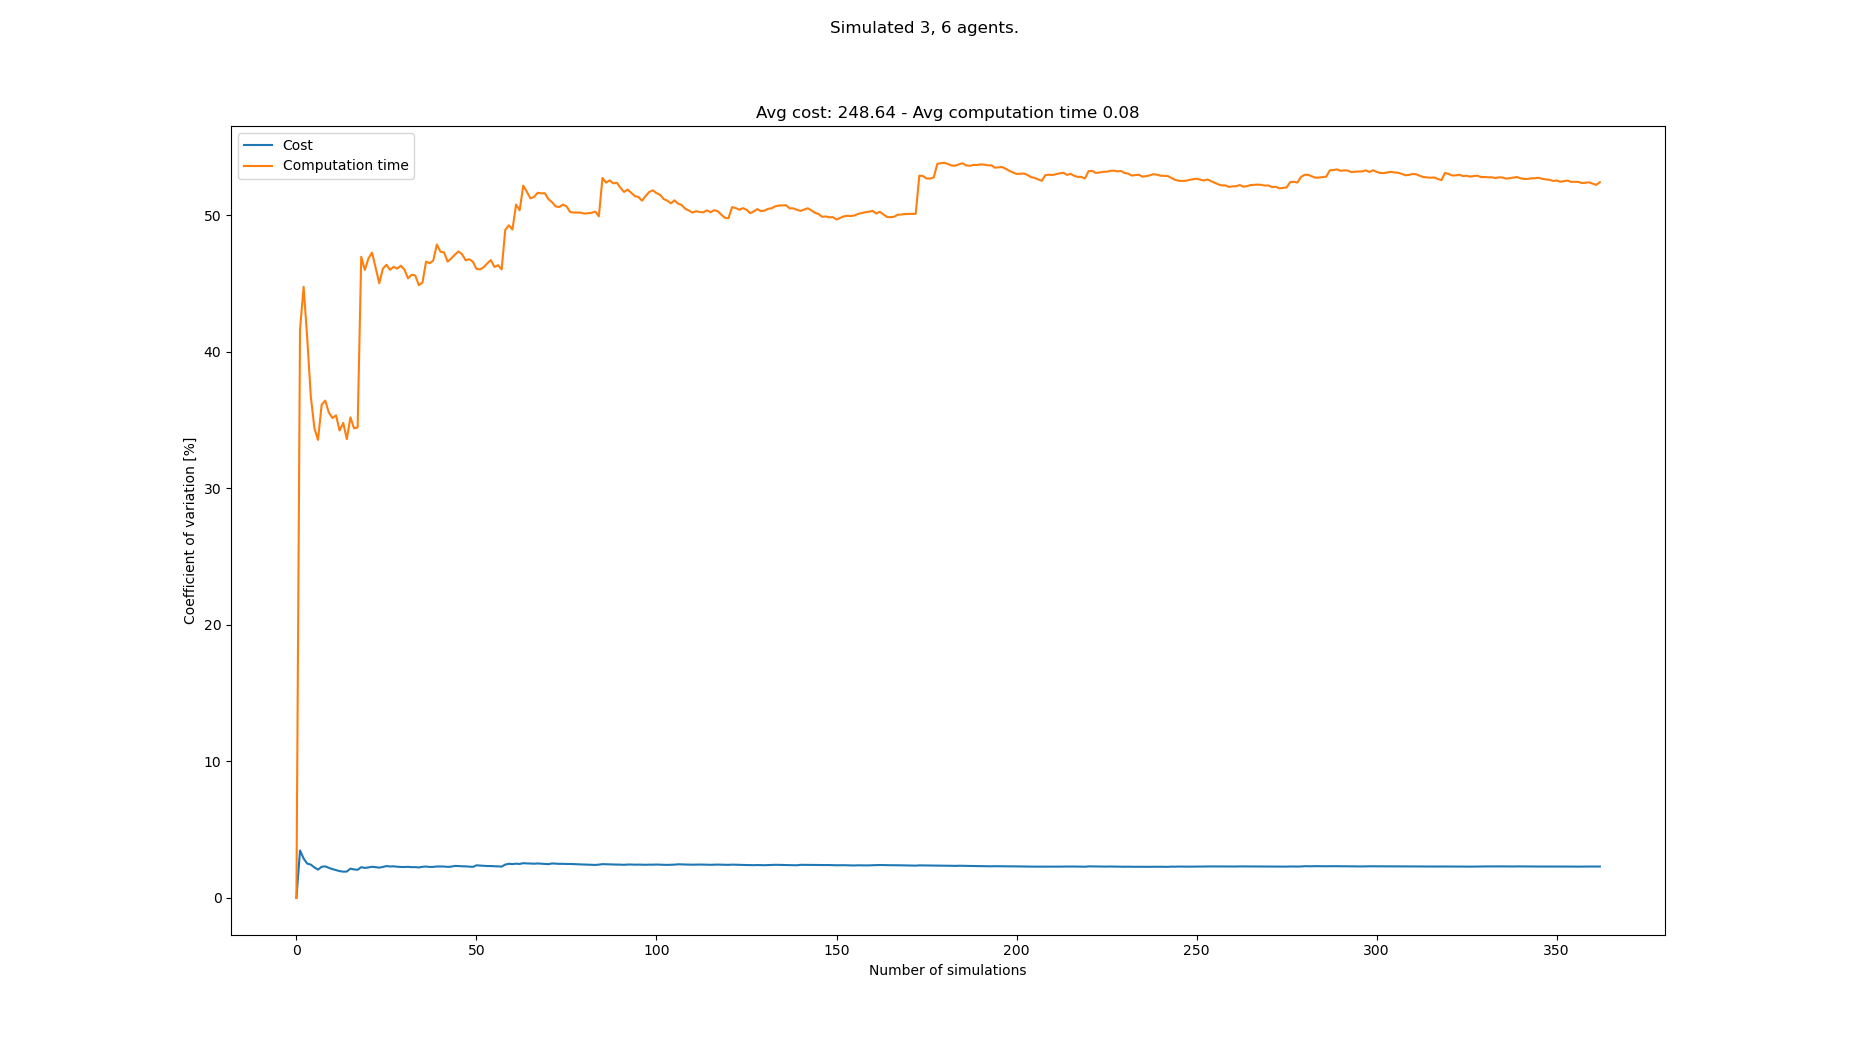

The table this chart was drawn from, first rows:
starts, goals, Cost, Cost_var, Cost_mean, Cost_std, Computation time, Computation time_var, Computation time_mean, Computation time_std
[(2, 0), (8, 0), (1, 0), (3, 21), (2, 21…, [(1, 21), (7, 21), (3, 21), (0, 0), (5, …, 237, 0.0, 237.0, 0.0, 0.03944, 0.0, 0.03944, 0.0
[(3, 0), (7, 0), (1, 0), (5, 21), (7, 21…, [(6, 21), (5, 21), (3, 21), (0, 0), (1, …, 254, 3.462, 245.5, 8.5, 0.09566, 41.61, 0.06755, 0.02811
[(8, 0), (0, 0), (5, 0), (4, 21), (6, 21…, [(8, 21), (6, 21), (7, 21), (3, 0), (8, …, 243, 2.877, 244.7, 7.04, 0.04067, 44.75, 0.05859, 0.02622
[(3, 0), (8, 0), (6, 0), (7, 21), (0, 21…, [(8, 21), (5, 21), (1, 21), (0, 0), (1, …, 246, 2.499, 245.0, 6.124, 0.04926, 40.99, 0.05626, 0.02306
[(7, 0), (4, 0), (3, 0), (6, 21), (0, 21…, [(3, 21), (4, 21), (6, 21), (6, 0), (2, …, 251, 2.429, 246.2, 5.98, 0.07618, 36.71, 0.06024, 0.02211
[(0, 0), (6, 0), (2, 0), (7, 21), (4, 21…, [(0, 21), (4, 21), (5, 21), (4, 0), (6, …, 246, 2.218, 246.2, 5.459, 0.05361, 34.39, 0.05914, 0.02034
[(8, 0), (0, 0), (4, 0), (0, 21), (8, 21…, [(2, 21), (7, 21), (1, 21), (6, 0), (8, …, 245, 2.061, 246.0, 5.071, 0.04741, 33.54, 0.05746, 0.01927
[(3, 0), (2, 0), (6, 0), (2, 21), (7, 21…, [(6, 21), (2, 21), (7, 21), (2, 0), (6, …, 255, 2.266, 247.1, 5.6, 0.09872, 36.1, 0.06262, 0.02261
[(8, 0), (0, 0), (5, 0), (7, 21), (4, 21…, [(2, 21), (0, 21), (3, 21), (5, 0), (2, …, 254, 2.301, 247.9, 5.705, 0.09982, 36.42, 0.06675, 0.02431
[(4, 0), (5, 0), (6, 0), (0, 21), (7, 21…, [(1, 21), (0, 21), (4, 21), (2, 0), (8, …, 249, 2.186, 248.0, 5.422, 0.05523, 35.55, 0.0656, 0.02332
[(2, 0), (6, 0), (3, 0), (3, 21), (7, 21…, [(2, 21), (0, 21), (5, 21), (1, 0), (4, …, 246, 2.099, 247.8, 5.202, 0.0515, 35.14, 0.06432, 0.0226
[(8, 0), (1, 0), (6, 0), (4, 21), (2, 21…, [(2, 21), (0, 21), (8, 21), (5, 0), (2, …, 246, 2.021, 247.7, 5.006, 0.0464, 35.33, 0.06282, 0.0222
[(2, 0), (0, 0), (1, 0), (6, 21), (7, 21…, [(4, 21), (0, 21), (6, 21), (7, 0), (3, …, 246, 1.951, 247.5, 4.83, 0.05778, 34.23, 0.06244, 0.02137
[(8, 0), (0, 0), (1, 0), (8, 21), (6, 21…, [(0, 21), (7, 21), (5, 21), (2, 0), (8, …, 251, 1.912, 247.8, 4.739, 0.04252, 34.78, 0.06101, 0.02122
[(7, 0), (3, 0), (8, 0), (4, 21), (3, 21…, [(0, 21), (6, 21), (5, 21), (0, 0), (2, …, 253, 1.918, 248.1, 4.759, 0.07563, 33.59, 0.06199, 0.02082
[(1, 0), (7, 0), (5, 0), (1, 21), (0, 21…, [(7, 21), (3, 21), (4, 21), (7, 0), (6, …, 259, 2.132, 248.8, 5.306, 0.1058, 35.19, 0.06473, 0.02278
[(3, 0), (5, 0), (1, 0), (5, 21), (4, 21…, [(3, 21), (0, 21), (6, 21), (2, 0), (4, …, 247, 2.077, 248.7, 5.165, 0.05907, 34.38, 0.06439, 0.02214
[(5, 0), (7, 0), (3, 0), (5, 21), (0, 21…, [(4, 21), (2, 21), (5, 21), (0, 0), (3, …, 245, 2.049, 248.5, 5.091, 0.04748, 34.45, 0.06345, 0.02186
[(5, 0), (4, 0), (8, 0), (6, 21), (5, 21…, [(3, 21), (8, 21), (5, 21), (5, 0), (7, …, 260, 2.24, 249.1, 5.581, 0.1735, 46.95, 0.06925, 0.03251
[(6, 0), (1, 0), (7, 0), (8, 21), (5, 21…, [(6, 21), (8, 21), (7, 21), (1, 0), (8, …, 250, 2.185, 249.2, 5.443, 0.06354, 45.98, 0.06896, 0.03171
[(8, 0), (0, 0), (5, 0), (4, 21), (6, 21…, [(4, 21), (2, 21), (8, 21), (2, 0), (5, …, 242, 2.221, 248.8, 5.526, 0.03862, 46.83, 0.06752, 0.03161
[(0, 0), (2, 0), (7, 0), (6, 21), (1, 21…, [(1, 21), (8, 21), (5, 21), (4, 0), (1, …, 241, 2.269, 248.5, 5.639, 0.04176, 47.25, 0.06635, 0.03135
[(3, 0), (2, 0), (4, 0), (1, 21), (6, 21…, [(0, 21), (8, 21), (6, 21), (5, 0), (3, …, 252, 2.237, 248.6, 5.562, 0.09412, 46.16, 0.06755, 0.03118
[(2, 0), (4, 0), (0, 0), (0, 21), (8, 21…, [(3, 21), (2, 21), (8, 21), (3, 0), (6, …, 252, 2.206, 248.8, 5.487, 0.07689, 45.01, 0.06794, 0.03058
[(6, 0), (1, 0), (4, 0), (5, 21), (7, 21…, [(2, 21), (0, 21), (8, 21), (5, 0), (1, …, 257, 2.254, 249.1, 5.614, 0.1319, 46.07, 0.0705, 0.03248
[(2, 0), (7, 0), (0, 0), (3, 21), (5, 21…, [(6, 21), (2, 21), (5, 21), (0, 0), (3, …, 240, 2.322, 248.7, 5.775, 0.04483, 46.37, 0.06952, 0.03223
[(2, 0), (6, 0), (3, 0), (0, 21), (3, 21…, [(1, 21), (6, 21), (2, 21), (7, 0), (0, …, 246, 2.289, 248.6, 5.69, 0.05558, 46, 0.069, 0.03174
[(8, 0), (1, 0), (4, 0), (5, 21), (8, 21…, [(5, 21), (1, 21), (2, 21), (4, 0), (6, …, 242, 2.304, 248.4, 5.722, 0.04481, 46.21, 0.06814, 0.03149
[(4, 0), (7, 0), (0, 0), (8, 21), (5, 21…, [(7, 21), (6, 21), (5, 21), (0, 0), (7, …, 246, 2.271, 248.3, 5.639, 0.05015, 46.08, 0.06751, 0.03111
[(8, 0), (4, 0), (7, 0), (6, 21), (1, 21…, [(7, 21), (6, 21), (0, 21), (6, 0), (1, …, 244, 2.256, 248.2, 5.598, 0.04365, 46.3, 0.06672, 0.03089
[(5, 0), (6, 0), (0, 0), (7, 21), (2, 21…, [(5, 21), (6, 21), (1, 21), (1, 0), (5, …, 243, 2.251, 248.0, 5.582, 0.05268, 46.01, 0.06627, 0.03049
[(4, 0), (1, 0), (7, 0), (2, 21), (7, 21…, [(6, 21), (1, 21), (8, 21), (0, 0), (1, …, 255, 2.267, 248.2, 5.628, 0.09821, 45.37, 0.06726, 0.03052
[(0, 0), (4, 0), (1, 0), (6, 21), (3, 21…, [(6, 21), (0, 21), (8, 21), (8, 0), (1, …, 246, 2.238, 248.2, 5.555, 0.04254, 45.63, 0.06652, 0.03035
[(8, 0), (4, 0), (3, 0), (8, 21), (0, 21…, [(5, 21), (3, 21), (7, 21), (5, 0), (7, …, 242, 2.246, 248, 5.57, 0.04767, 45.59, 0.06596, 0.03007
[(1, 0), (2, 0), (5, 0), (8, 21), (2, 21…, [(4, 21), (0, 21), (5, 21), (6, 0), (2, …, 246, 2.219, 247.9, 5.5, 0.06954, 44.87, 0.06606, 0.02964
[(0, 0), (7, 0), (8, 0), (7, 21), (3, 21…, [(1, 21), (2, 21), (5, 21), (8, 0), (4, …, 239, 2.268, 247.7, 5.617, 0.04291, 45.05, 0.06542, 0.02947
[(2, 0), (1, 0), (5, 0), (3, 21), (8, 21…, [(0, 21), (8, 21), (7, 21), (1, 0), (5, …, 255, 2.286, 247.9, 5.667, 0.1387, 46.6, 0.0674, 0.03141
[(0, 0), (3, 0), (5, 0), (0, 21), (5, 21…, [(1, 21), (0, 21), (4, 21), (6, 0), (1, …, 247, 2.257, 247.8, 5.594, 0.05011, 46.48, 0.06695, 0.03111
[(1, 0), (6, 0), (7, 0), (3, 21), (8, 21…, [(5, 21), (2, 21), (6, 21), (5, 0), (8, …, 242, 2.26, 247.7, 5.598, 0.04267, 46.67, 0.06632, 0.03095
[(3, 0), (2, 0), (5, 0), (0, 21), (5, 21…, [(3, 21), (7, 21), (1, 21), (4, 0), (3, …, 256, 2.29, 247.9, 5.678, 0.1391, 47.85, 0.06814, 0.0326
[(1, 0), (6, 0), (3, 0), (6, 21), (5, 21…, [(4, 21), (7, 21), (1, 21), (8, 0), (0, …, 254, 2.293, 248, 5.687, 0.1029, 47.32, 0.06899, 0.03265
[(5, 0), (7, 0), (3, 0), (8, 21), (2, 21…, [(1, 21), (2, 21), (0, 21), (5, 0), (2, …, 253, 2.284, 248.2, 5.669, 0.1202, 47.27, 0.07021, 0.03319
[(7, 0), (0, 0), (6, 0), (6, 21), (3, 21…, [(1, 21), (2, 21), (5, 21), (7, 0), (2, …, 246, 2.262, 248.1, 5.612, 0.08433, 46.6, 0.07054, 0.03287
[(7, 0), (8, 0), (1, 0), (8, 21), (3, 21…, [(8, 21), (2, 21), (4, 21), (5, 0), (8, …, 241, 2.278, 248, 5.649, 0.04341, 46.83, 0.06992, 0.03274
[(1, 0), (0, 0), (7, 0), (5, 21), (7, 21…, [(1, 21), (4, 21), (7, 21), (1, 0), (3, …, 238, 2.331, 247.7, 5.775, 0.04185, 47.1, 0.0693, 0.03264
[(7, 0), (0, 0), (3, 0), (2, 21), (4, 21…, [(8, 21), (3, 21), (1, 21), (1, 0), (2, …, 243, 2.323, 247.6, 5.753, 0.04211, 47.34, 0.06871, 0.03253
[(2, 0), (1, 0), (4, 0), (3, 21), (7, 21…, [(5, 21), (3, 21), (0, 21), (5, 0), (6, …, 245, 2.304, 247.6, 5.705, 0.05464, 47.13, 0.06841, 0.03224
[(6, 0), (5, 0), (7, 0), (0, 21), (4, 21…, [(2, 21), (8, 21), (6, 21), (0, 0), (2, …, 253, 2.3, 247.7, 5.698, 0.1026, 46.7, 0.06912, 0.03228
[(2, 0), (4, 0), (7, 0), (8, 21), (2, 21…, [(3, 21), (7, 21), (2, 21), (5, 0), (4, …, 247, 2.277, 247.7, 5.64, 0.04629, 46.77, 0.06865, 0.03211
[(5, 0), (8, 0), (0, 0), (7, 21), (6, 21…, [(4, 21), (6, 21), (7, 21), (7, 0), (8, …, 245, 2.26, 247.6, 5.596, 0.05403, 46.59, 0.06836, 0.03185
[(0, 0), (4, 0), (8, 0), (8, 21), (2, 21…, [(2, 21), (6, 21), (0, 21), (7, 0), (1, …, 262, 2.375, 247.9, 5.889, 0.09135, 46.07, 0.06881, 0.0317
[(8, 0), (3, 0), (0, 0), (1, 21), (3, 21…, [(1, 21), (7, 21), (5, 21), (7, 0), (6, …, 246, 2.355, 247.9, 5.838, 0.04961, 46.03, 0.06844, 0.0315
[(8, 0), (3, 0), (4, 0), (4, 21), (8, 21…, [(7, 21), (2, 21), (8, 21), (1, 0), (4, …, 245, 2.339, 247.8, 5.795, 0.04346, 46.18, 0.06797, 0.03139
[(7, 0), (5, 0), (2, 0), (3, 21), (4, 21…, [(6, 21), (4, 21), (1, 21), (0, 0), (5, …, 251, 2.323, 247.9, 5.758, 0.1267, 46.47, 0.06906, 0.03209
[(5, 0), (6, 0), (3, 0), (6, 21), (5, 21…, [(4, 21), (2, 21), (6, 21), (8, 0), (6, …, 242, 2.324, 247.8, 5.759, 0.04099, 46.71, 0.06855, 0.03202
[(4, 0), (8, 0), (5, 0), (8, 21), (7, 21…, [(3, 21), (8, 21), (7, 21), (5, 0), (3, …, 250, 2.306, 247.8, 5.715, 0.0785, 46.21, 0.06873, 0.03176
[(7, 0), (2, 0), (1, 0), (0, 21), (3, 21…, [(4, 21), (3, 21), (8, 21), (0, 0), (4, …, 243, 2.301, 247.7, 5.699, 0.04407, 46.33, 0.06829, 0.03164
[(1, 0), (5, 0), (0, 0), (2, 21), (7, 21…, [(1, 21), (6, 21), (5, 21), (7, 0), (1, …, 248, 2.281, 247.7, 5.65, 0.06186, 46.02, 0.06818, 0.03138
[(6, 0), (8, 0), (4, 0), (5, 21), (8, 21…, [(6, 21), (2, 21), (8, 21), (7, 0), (2, …, 265, 2.431, 248, 6.03, 0.1796, 48.91, 0.07007, 0.03427
[(3, 0), (4, 0), (0, 0), (7, 21), (3, 21…, [(1, 21), (8, 21), (7, 21), (0, 0), (1, …, 260, 2.487, 248.2, 6.173, 0.1376, 49.26, 0.0712, 0.03507
... 283 more rows
